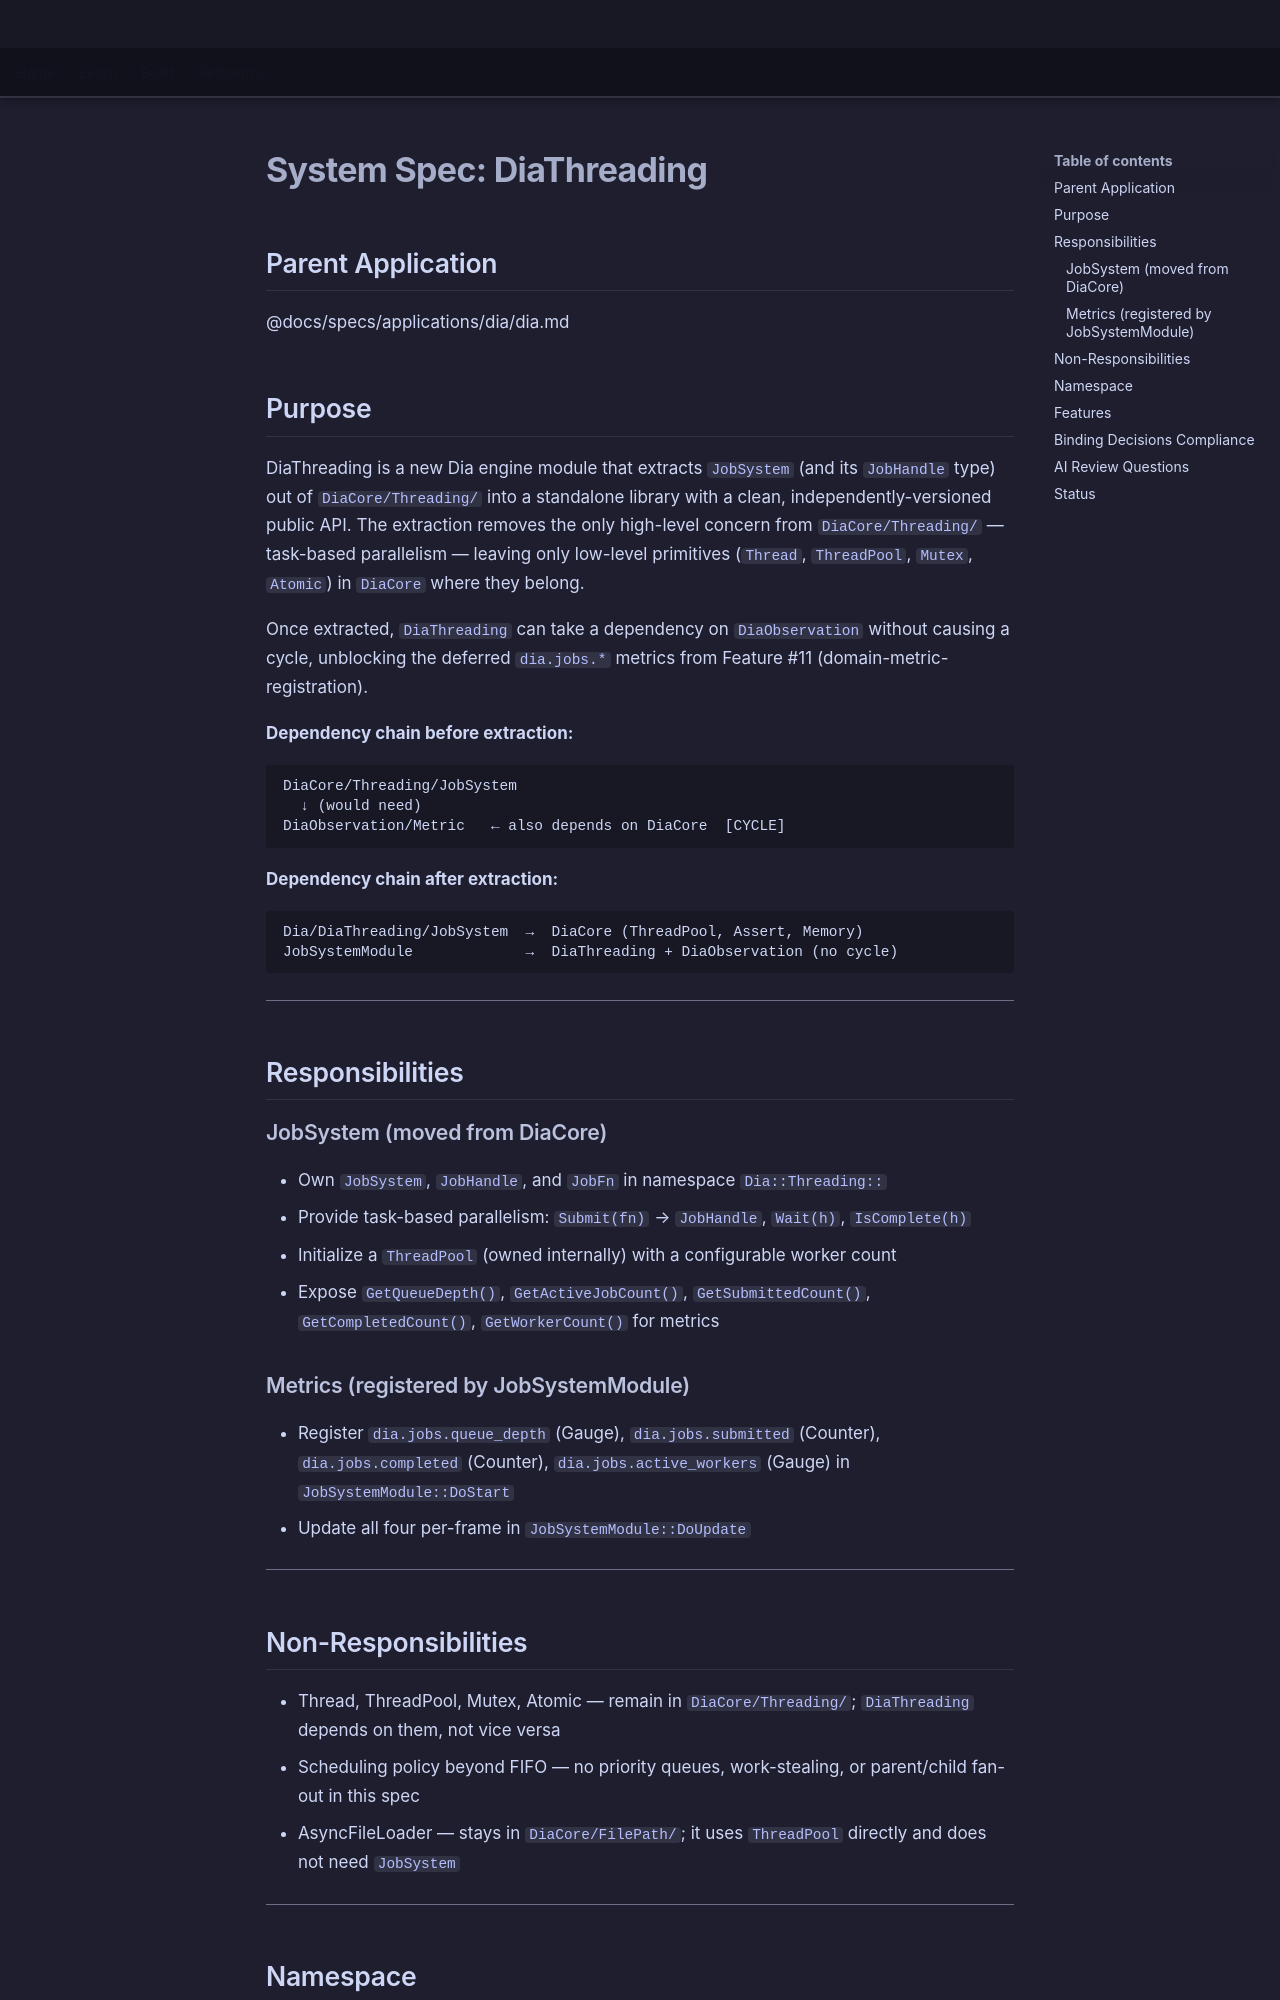

repository: LenihanConor/Cluiche · page: specs/applications/dia/systems/diathreading/diathreading/index.html · generator: mkdocs

# System Spec: DiaThreading

## Parent Application
@docs/specs/applications/dia/dia.md

## Purpose

DiaThreading is a new Dia engine module that extracts `JobSystem` (and its `JobHandle` type) out of `DiaCore/Threading/` into a standalone library with a clean, independently-versioned public API. The extraction removes the only high-level concern from `DiaCore/Threading/` — task-based parallelism — leaving only low-level primitives (`Thread`, `ThreadPool`, `Mutex`, `Atomic`) in `DiaCore` where they belong.

Once extracted, `DiaThreading` can take a dependency on `DiaObservation` without causing a cycle, unblocking the deferred `dia.jobs.*` metrics from Feature #11 (domain-metric-registration).

**Dependency chain before extraction:**
```
DiaCore/Threading/JobSystem
  ↓ (would need)
DiaObservation/Metric   ← also depends on DiaCore  [CYCLE]
```

**Dependency chain after extraction:**
```
Dia/DiaThreading/JobSystem  →  DiaCore (ThreadPool, Assert, Memory)
JobSystemModule             →  DiaThreading + DiaObservation (no cycle)
```

---

## Responsibilities

### JobSystem (moved from DiaCore)
- Own `JobSystem`, `JobHandle`, and `JobFn` in namespace `Dia::Threading::`
- Provide task-based parallelism: `Submit(fn)` → `JobHandle`, `Wait(h)`, `IsComplete(h)`
- Initialize a `ThreadPool` (owned internally) with a configurable worker count
- Expose `GetQueueDepth()`, `GetActiveJobCount()`, `GetSubmittedCount()`, `GetCompletedCount()`, `GetWorkerCount()` for metrics

### Metrics (registered by JobSystemModule)
- Register `dia.jobs.queue_depth` (Gauge), `dia.jobs.submitted` (Counter), `dia.jobs.completed` (Counter), `dia.jobs.active_workers` (Gauge) in `JobSystemModule::DoStart`
- Update all four per-frame in `JobSystemModule::DoUpdate`

---

## Non-Responsibilities

- Thread, ThreadPool, Mutex, Atomic — remain in `DiaCore/Threading/`; `DiaThreading` depends on them, not vice versa
- Scheduling policy beyond FIFO — no priority queues, work-stealing, or parent/child fan-out in this spec
- AsyncFileLoader — stays in `DiaCore/FilePath/`; it uses `ThreadPool` directly and does not need `JobSystem`

---

## Namespace

`Dia::Threading::` (new). The existing `Dia::Core::JobSystem` type alias or compatibility header is provided for the one-release transition; removed once all callers are updated.

---
